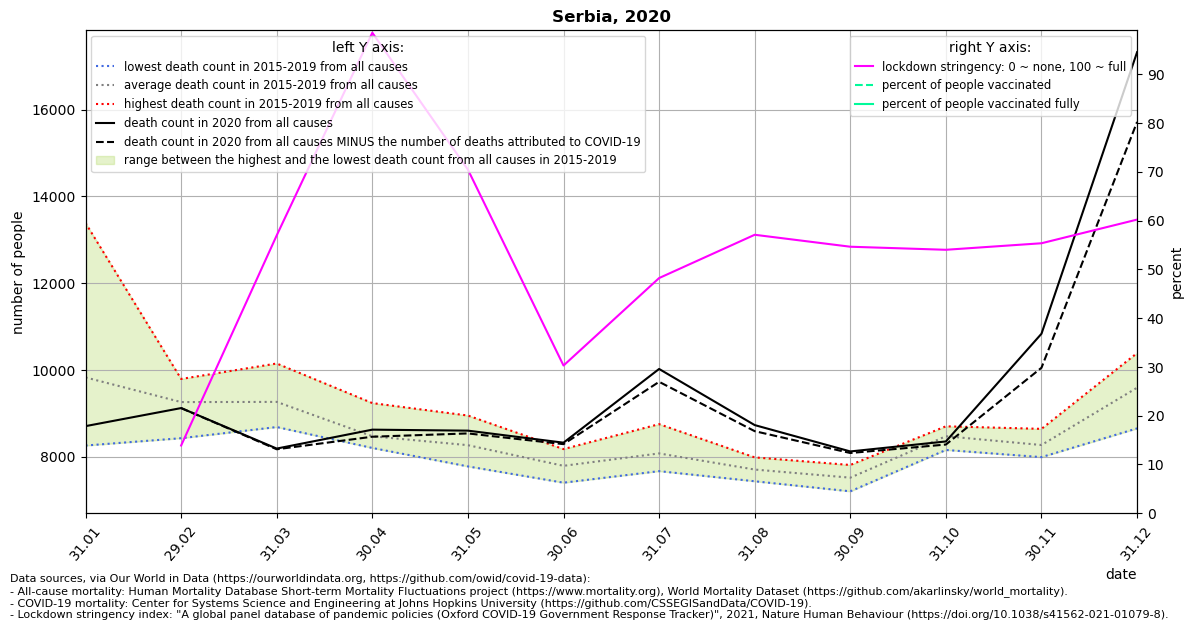

The table this chart was drawn from, first rows:
location, date, time, time_unit, deaths_2010_all_ages, deaths_2011_all_ages, deaths_2012_all_ages, deaths_2013_all_ages, deaths_2014_all_ages, deaths_2015_all_ages, deaths_2016_all_ages, deaths_2017_all_ages, deaths_2018_all_ages, deaths_2019_all_ages, deaths_2020_all_ages, deaths_2021_all_ages, new_deaths, stringency_index, people_vaccinated, people_fully_vaccinated, population, people_vaccinated_percent, people_fully_vaccinated_percent, deaths_min
Serbia, 2020-01-31, 1, monthly, , , , , , 8259, 9529, 13385, 9296, 8672, 8706, 10417, , , , , , , , 8259
Serbia, 2020-02-29, 2, monthly, , , , , , 9307, 8428, 9001, 9771, 9793, 9122, 10166, 0.0, 13.89, , , 6804596, , , 8428
Serbia, 2020-03-31, 3, monthly, , , , , , 10149, 8685, 8731, 9824, 8933, 8189, 12952, 16.0, 56.96, , , 6804596, , , 8685
Serbia, 2020-04-30, 4, monthly, , , , , , 9237, 8212, 8455, 8203, 8256, 8625, , 163.0, 98.49, , , 6804596, , , 8203
Serbia, 2020-05-31, 5, monthly, , , , , , 7948, 8366, 8294, 7778, 8950, 8602, , 64.0, 70.43, , , 6804596, , , 7778
Serbia, 2020-06-30, 6, monthly, , , , , , 8177, 7812, 7861, 7403, 7705, 8325, , 34.0, 30.28, , , 6804596, , , 7403
Serbia, 2020-07-31, 7, monthly, , , , , , 8752, 7767, 7669, 7877, 8322, 10023, , 296.0, 48.21, , , 6804596, , , 7669
Serbia, 2020-08-31, 8, monthly, , , , , , 7436, 7566, 7986, 7920, 7620, 8730, , 140.0, 57.08, , , 6804596, , , 7436
Serbia, 2020-09-30, 9, monthly, , , , , , 7811, 7483, 7204, 7620, 7476, 8123, , 36.0, 54.63, , , 6804596, , , 7204
Serbia, 2020-10-31, 10, monthly, , , , , , 8157, 8612, 8456, 8702, 8441, 8353, , 71.0, 54, , , 6804596, , , 8157
Serbia, 2020-11-30, 11, monthly, , , , , , 8643, 8406, 8026, 8288, 7992, 10835, , 784.0, 55.34, , , 6804596, , , 7992
Serbia, 2020-12-31, 12, monthly, , , , , , 10389, 9968, 8654, 8973, 9971, 17321, , 1607, 60.19, , , 6804596, , , 8654
